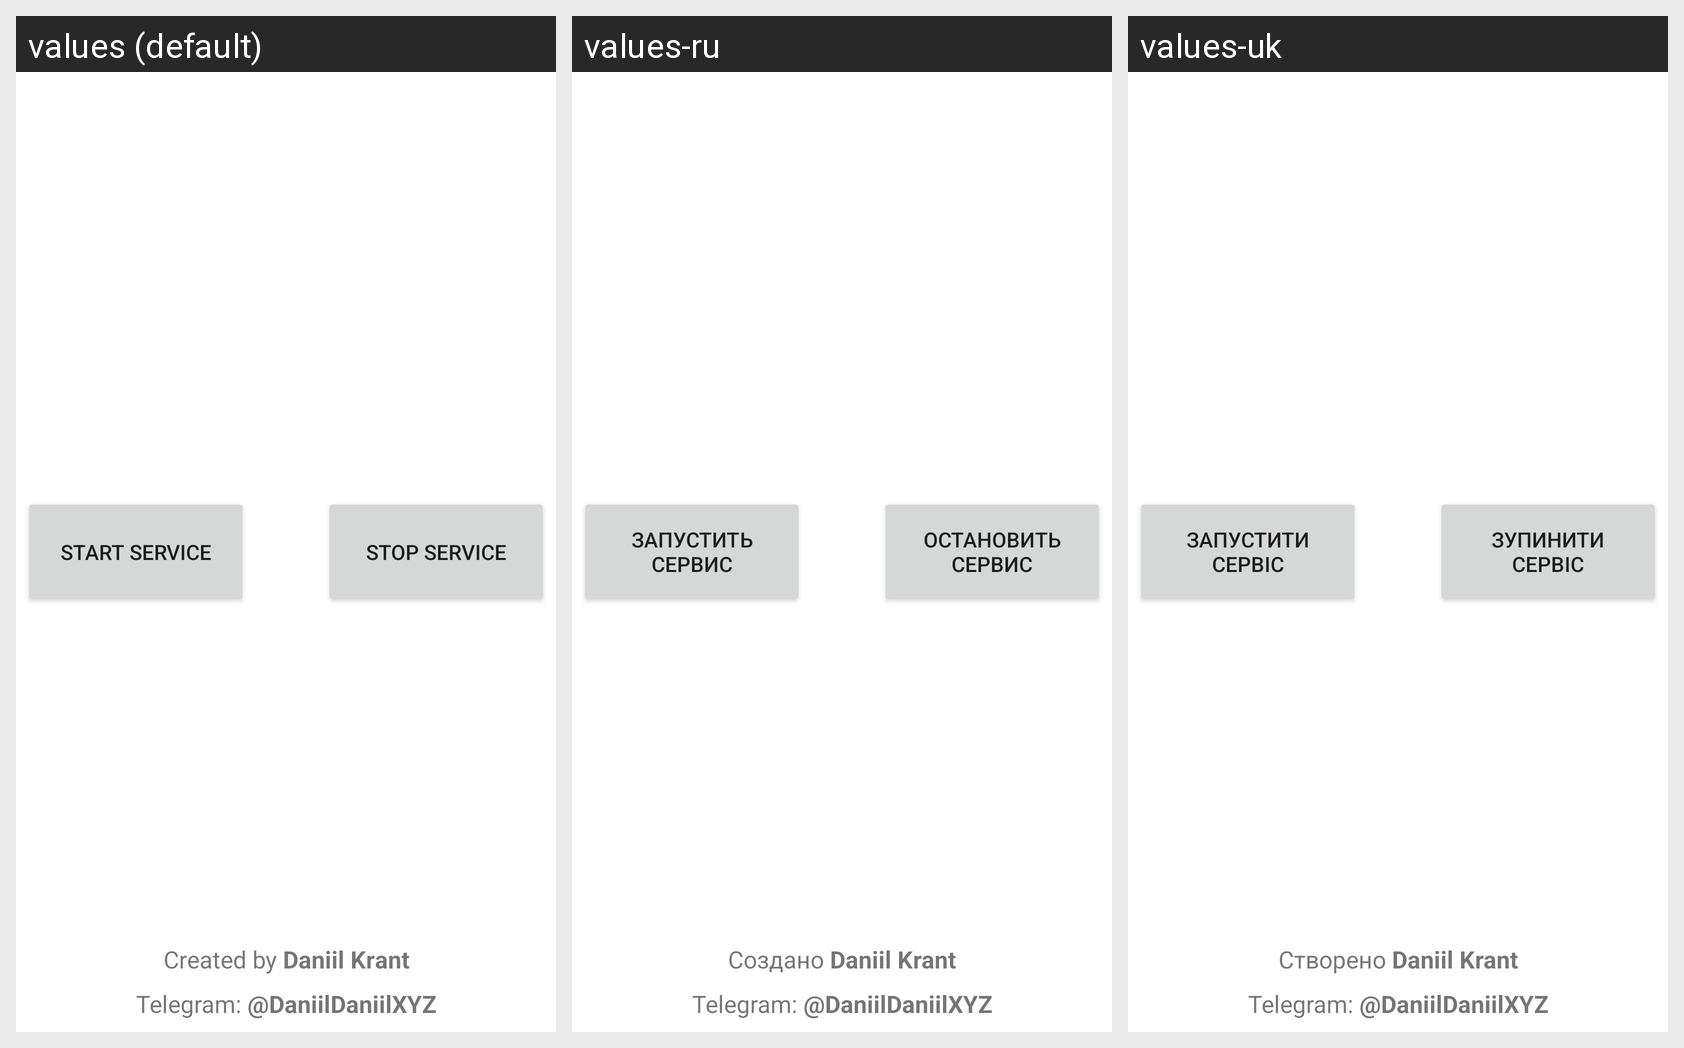

Locale-by-locale string values for the Android screen shown in this grid:
Android screen res/layout/activity_settings.xml rendered under 3 locales, left to right: values (default), values-ru, values-uk. Device: Nexus 5 (rendered at 1080×1920; each locale shown at half size, 540×960, under a caption strip naming it); theme Theme.MusicAutoPause.
Strings drawn on this screen, with the default value and each locale's value (text and hints the layout hard-codes, and strings that could not be matched under every locale, appear in the picture but are not listed):

start_service_button
  values: Start Service
  values-ru: Запустить сервис
  values-uk: Запустити сервіс

stop_service_button
  values: Stop Service
  values-ru: Остановить сервис
  values-uk: Зупинити сервіс

author_ln
  values: Created by Daniil Krant
  values-ru: Создано Daniil Krant
  values-uk: Створено Daniil Krant

author_tg
  values: Telegram: @DaniilDaniilXYZ
  values-ru: Telegram: @DaniilDaniilXYZ  [not translated; the default value is used]
  values-uk: Telegram: @DaniilDaniilXYZ  [not translated; the default value is used]
